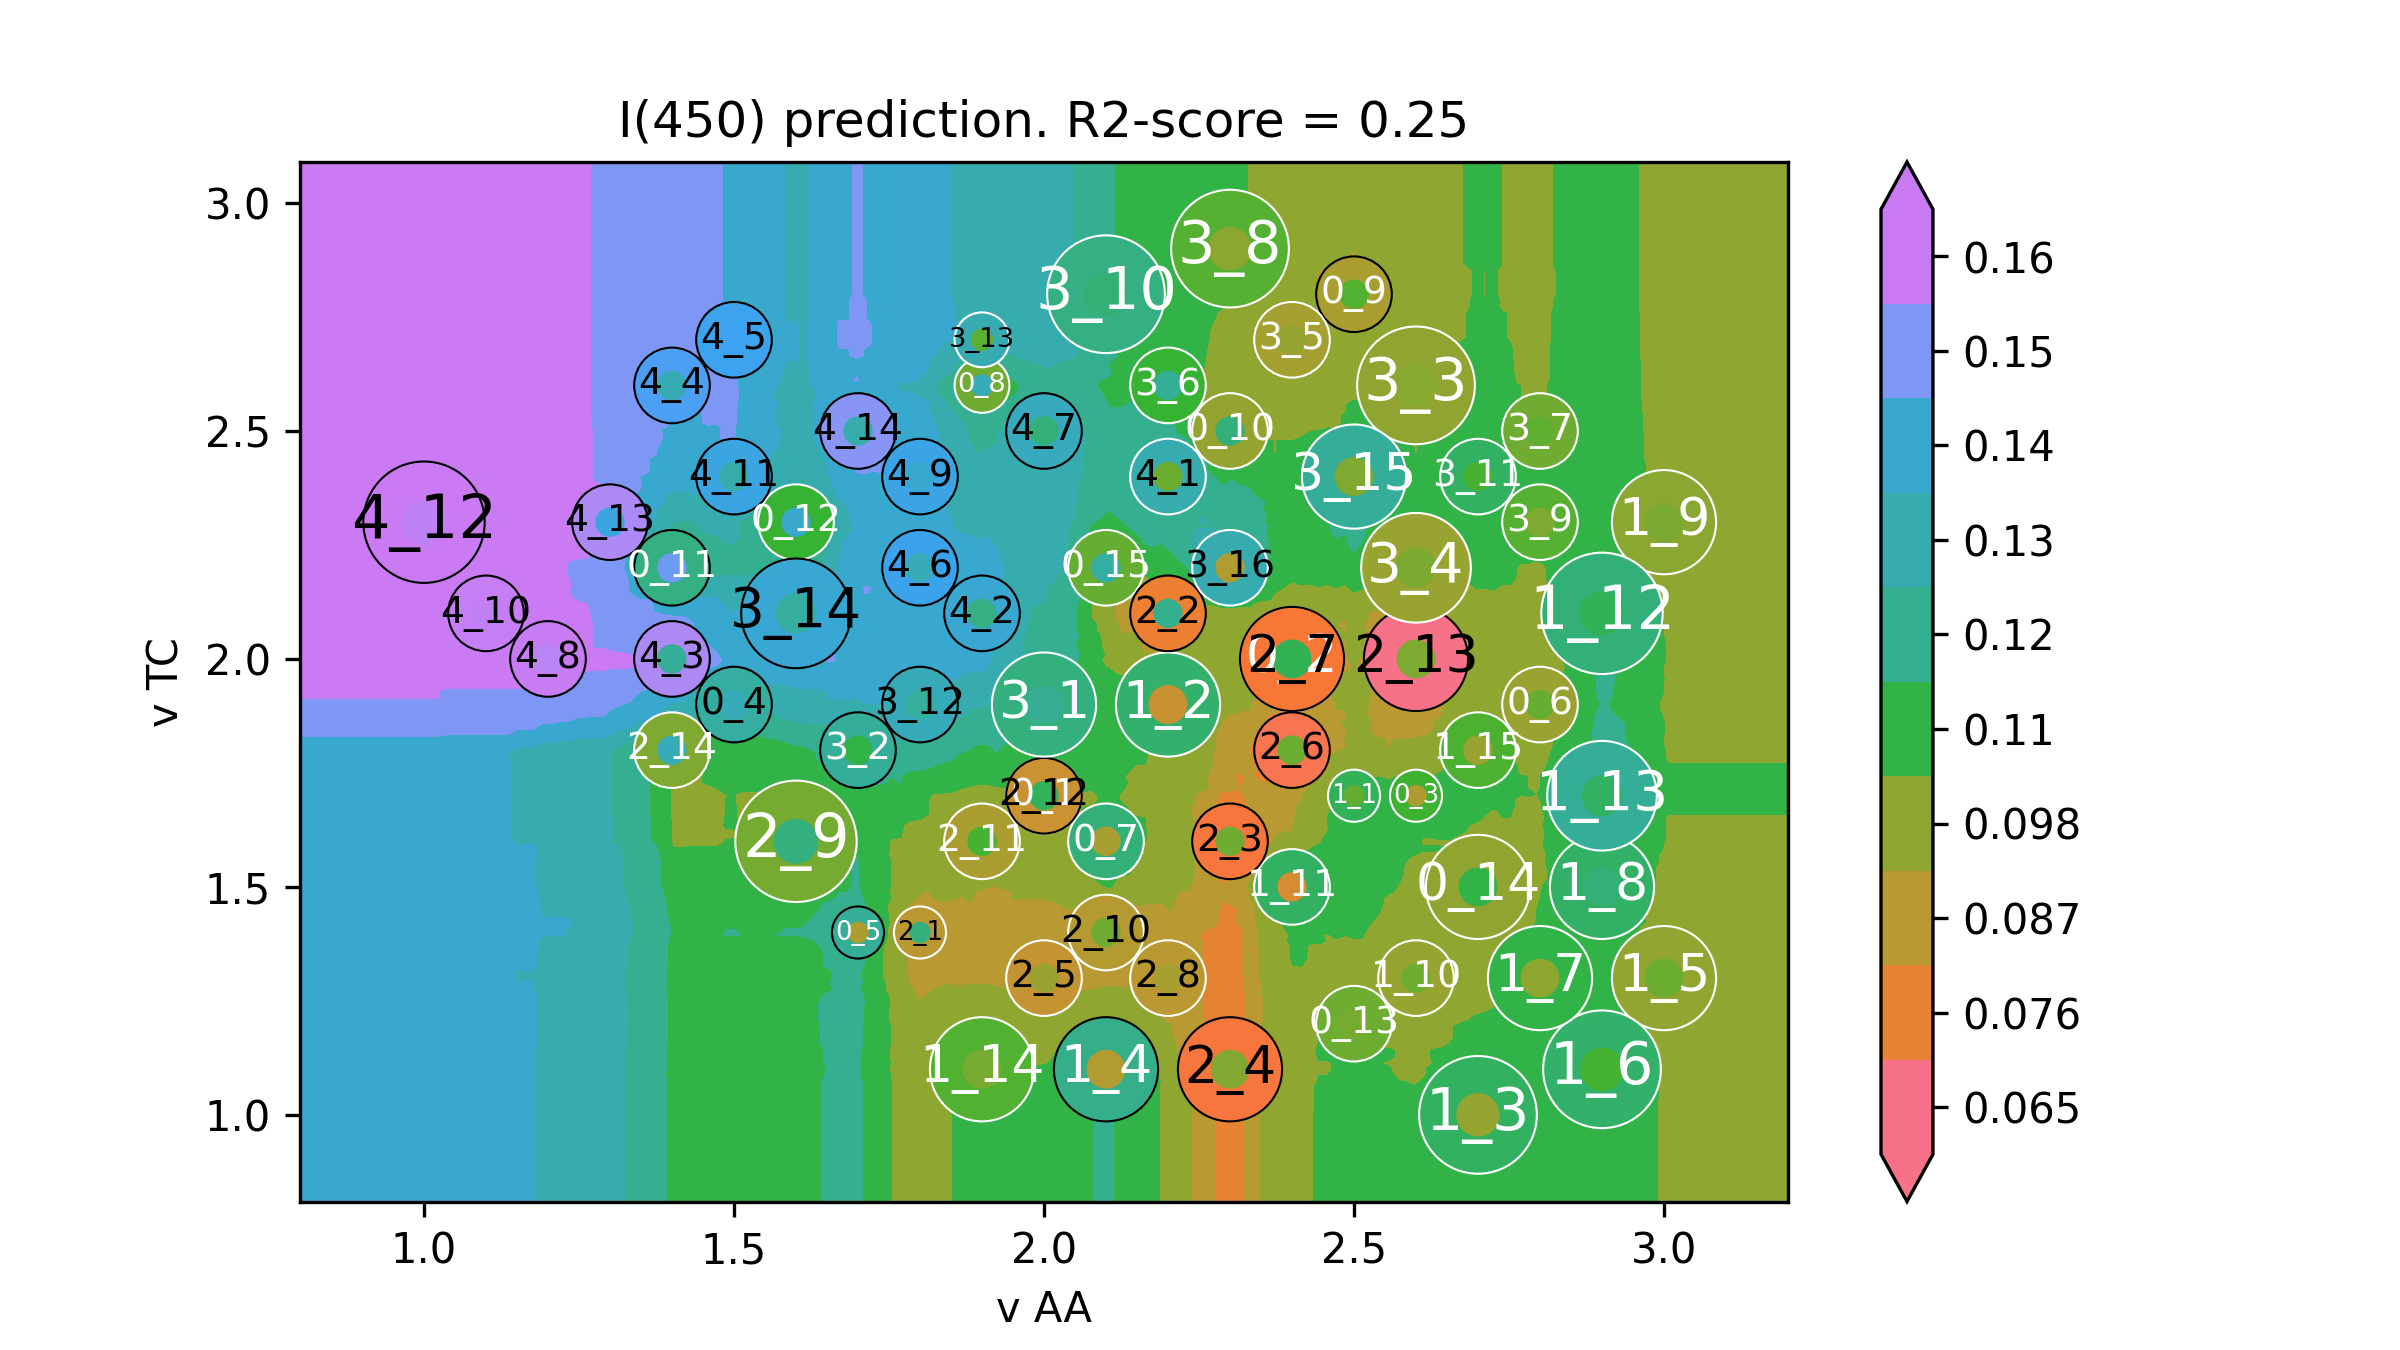

The table this chart was drawn from, first rows:
v AA, v TC, I(450)
0.6, 0.62, 0.1377
0.6141, 0.62, 0.1377
0.6281, 0.62, 0.1377
0.6422, 0.62, 0.1377
0.6563, 0.62, 0.1377
0.6704, 0.62, 0.1377
0.6844, 0.62, 0.1377
0.6985, 0.62, 0.1377
0.7126, 0.62, 0.1377
0.7266, 0.62, 0.1377
0.7407, 0.62, 0.1377
0.7548, 0.62, 0.1377
0.7688, 0.62, 0.1377
0.7829, 0.62, 0.1377
0.797, 0.62, 0.1377
0.8111, 0.62, 0.1377
0.8251, 0.62, 0.1377
0.8392, 0.62, 0.1377
0.8533, 0.62, 0.1377
0.8673, 0.62, 0.1377
0.8814, 0.62, 0.1377
0.8955, 0.62, 0.1377
0.9095, 0.62, 0.1377
0.9236, 0.62, 0.1377
0.9377, 0.62, 0.1377
0.9518, 0.62, 0.1377
0.9658, 0.62, 0.1377
0.9799, 0.62, 0.1377
0.994, 0.62, 0.1377
1.008, 0.62, 0.1377
1.022, 0.62, 0.1377
1.036, 0.62, 0.1376
1.05, 0.62, 0.1376
1.064, 0.62, 0.1375
1.078, 0.62, 0.1375
1.092, 0.62, 0.1375
1.107, 0.62, 0.1374
1.121, 0.62, 0.1374
1.135, 0.62, 0.1374
1.149, 0.62, 0.1359
1.163, 0.62, 0.1359
1.177, 0.62, 0.136
1.191, 0.62, 0.133
1.205, 0.62, 0.133
1.219, 0.62, 0.133
1.233, 0.62, 0.1328
1.247, 0.62, 0.1312
1.261, 0.62, 0.1311
1.275, 0.62, 0.1307
1.289, 0.62, 0.1307
1.304, 0.62, 0.128
1.318, 0.62, 0.1266
1.332, 0.62, 0.1229
1.346, 0.62, 0.1206
1.36, 0.62, 0.1206
1.374, 0.62, 0.1191
1.388, 0.62, 0.1152
1.402, 0.62, 0.1088
1.416, 0.62, 0.1088
1.43, 0.62, 0.1089
... 39,940 more rows
